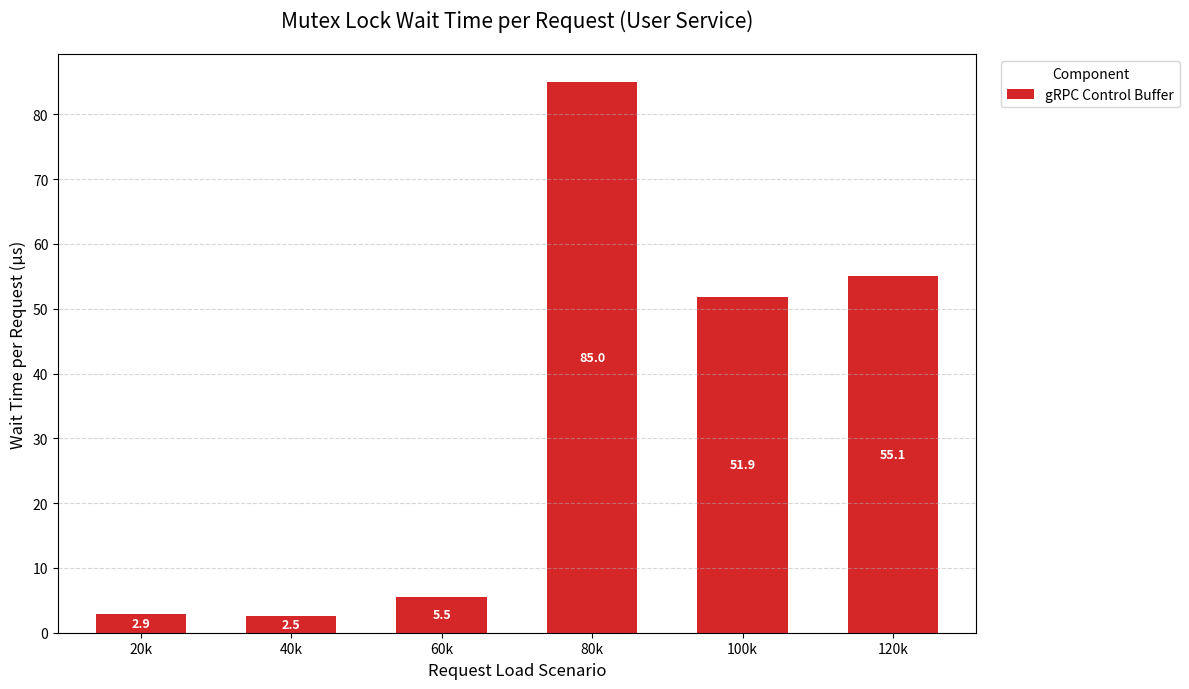

Source code (Python):
import matplotlib.pyplot as plt
import pandas as pd

# 1. User Service 데이터 정의
# 단위: 초 (Total Seconds)
raw_data = {
    "20k": {
        "Requests": 595647,
        "gRPC Control Buffer": 1.7,
    },
    "40k": {
        "Requests": 1191500,
        "gRPC Control Buffer": 3.0,
    },
    "60k": {
        "Requests": 1787602,
        "gRPC Control Buffer": 9.83,
    },
    "80k": {
        "Requests": 2385588,
        "gRPC Control Buffer": 202.8,
    },
    "100k": {
        "Requests": 2981602,
        "gRPC Control Buffer": 154.6,
    },
    "120k": {
        "Requests": 3144218,
        "gRPC Control Buffer": 173.2,
    }
}

# 2. 데이터 가공
processed_rows = []
for label, data in raw_data.items():
    req_count = data["Requests"]
    for component, time_sec in data.items():
        if component == "Requests": continue
        time_us = (time_sec / req_count) * 1_000_000
        processed_rows.append({
            "Load": label,
            "Component": component,
            "Time_us": time_us
        })

df = pd.DataFrame(processed_rows)
df_pivot = df.pivot(index='Load', columns='Component', values='Time_us')
df_pivot = df_pivot.reindex(["20k", "40k", "60k", "80k", "100k", "120k"])

# 3. 그래프 그리기
plt.figure(figsize=(12, 7))
colors = ['#d62728']

ax = df_pivot.plot(kind='bar', stacked=True, color=colors, figsize=(12, 7), width=0.6)

plt.title('Mutex Lock Wait Time per Request (User Service)', fontsize=15, pad=20)
plt.xlabel('Request Load Scenario', fontsize=12)
plt.ylabel('Wait Time per Request (µs)', fontsize=12)
plt.xticks(rotation=0)
plt.grid(axis='y', linestyle='--', alpha=0.5)
plt.legend(title='Component', bbox_to_anchor=(1.02, 1), loc='upper left')

for c in ax.containers:
    labels = [f'{v.get_height():.1f}' if v.get_height() > 1 else '' for v in c]
    ax.bar_label(c, labels=labels, label_type='center', color='white', fontsize=9, weight='bold')

plt.tight_layout()
plt.savefig('mutex_user.png')
print("Saved: 'mutex_user.png'")
